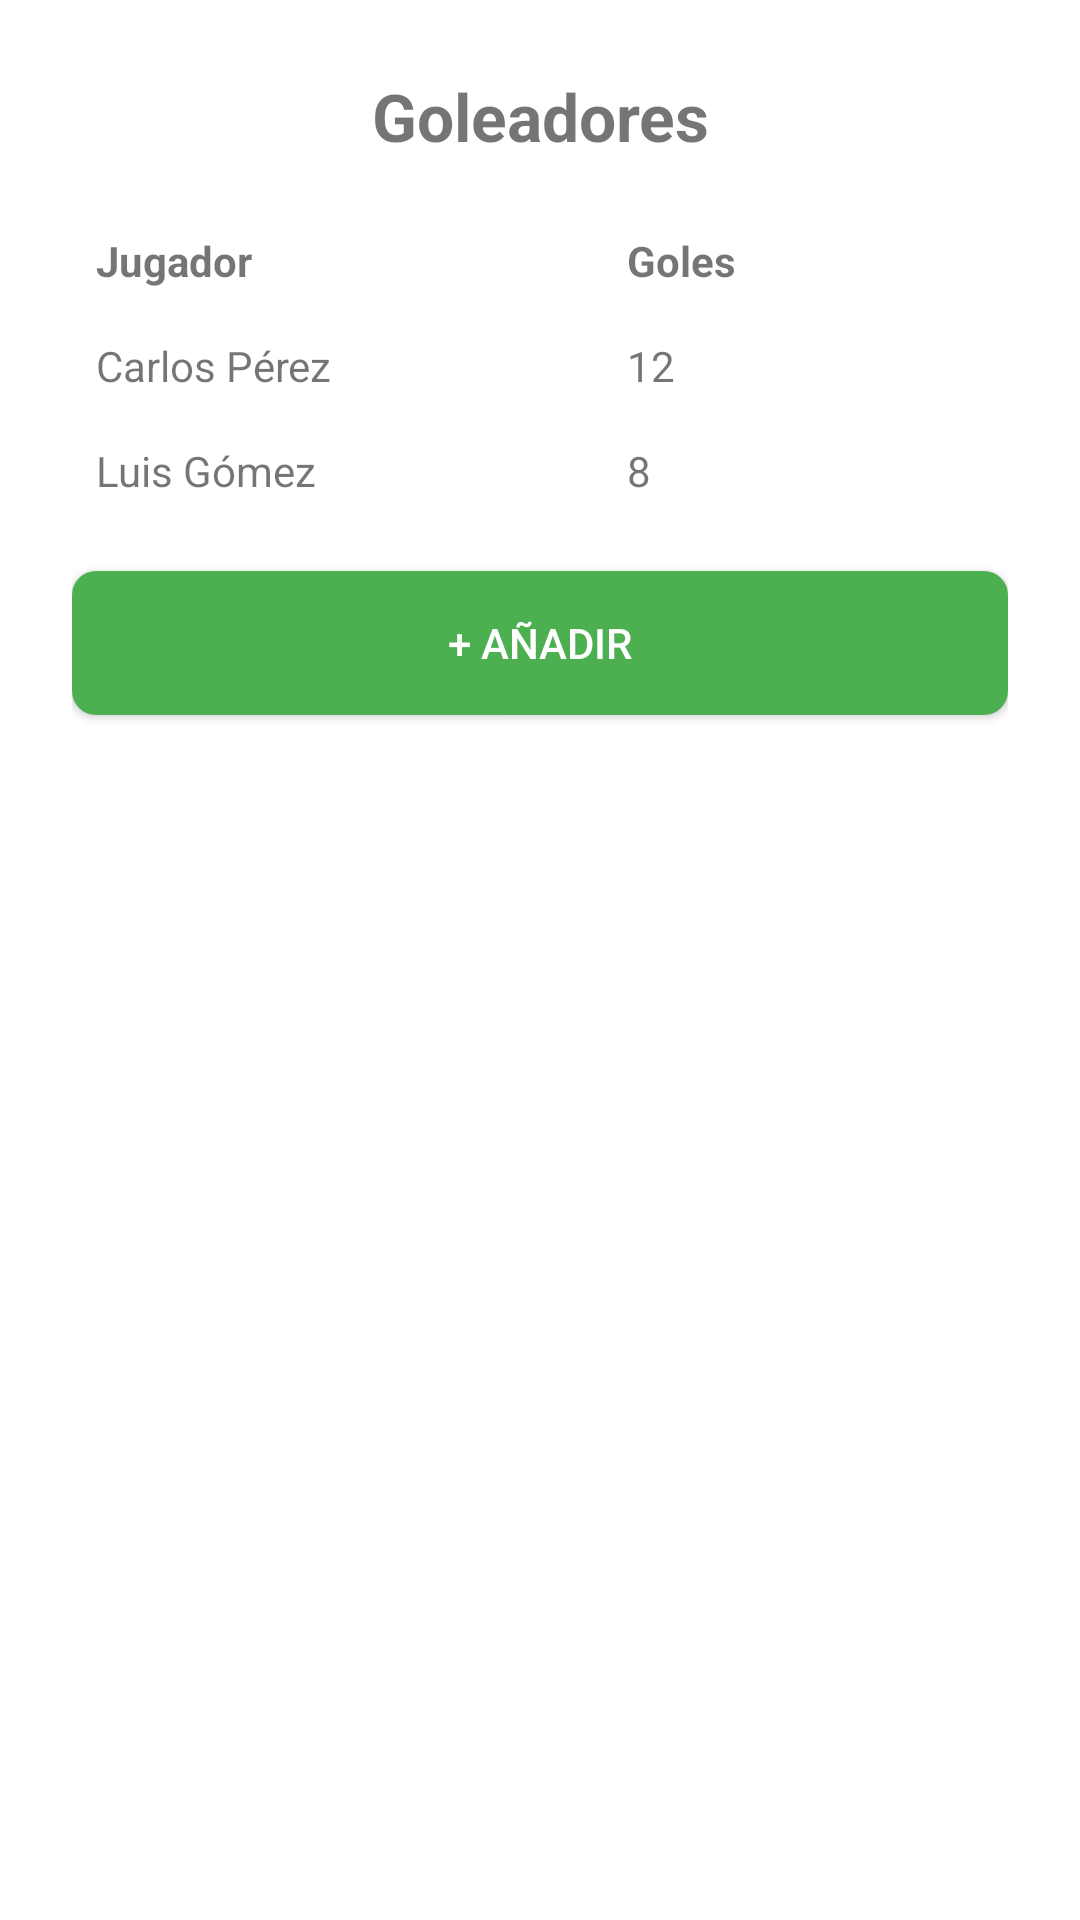

Reconstruct the res/layout file that produces this screen, plus the resources it refers to.
<!-- AndroidManifest.xml: application theme Theme.MiLiga -->
<!-- res/layout/activity_goleadores.xml -->
<?xml version="1.0" encoding="utf-8"?>
<LinearLayout xmlns:android="http://schemas.android.com/apk/res/android"
    android:orientation="vertical"
    android:padding="24dp"
    android:layout_width="match_parent"
    android:layout_height="match_parent">

    <TextView
        android:text="Goleadores"
        android:textSize="22sp"
        android:textStyle="bold"
        android:layout_width="match_parent"
        android:layout_height="wrap_content"
        android:gravity="center"
        android:layout_marginBottom="16dp"/>

    <TableLayout
        android:layout_width="match_parent"
        android:layout_height="wrap_content"
        android:stretchColumns="0,1">

        <TableRow>
            <TextView
                android:text="Jugador"
                android:textStyle="bold"
                android:padding="8dp"/>
            <TextView
                android:text="Goles"
                android:textStyle="bold"
                android:padding="8dp"/>
        </TableRow>

        <TableRow>
            <TextView
                android:text="Carlos Pérez"
                android:padding="8dp"/>
            <TextView
                android:text="12"
                android:padding="8dp"/>
        </TableRow>

        <TableRow>
            <TextView
                android:text="Luis Gómez"
                android:padding="8dp"/>
            <TextView
                android:text="8"
                android:padding="8dp"/>
        </TableRow>

    </TableLayout>

    <Button
        android:id="@+id/btnAnadirGoleador"
        android:text="+ Añadir"
        android:layout_width="match_parent"
        android:layout_height="wrap_content"
        android:layout_marginTop="16dp"
        android:background="@drawable/btn_green"
        android:textColor="@color/backgroundWhite"
        />

</LinearLayout>
<!-- resources referenced by this layout -->
<resources>
  <color name="backgroundWhite">#FFFFFF</color>
  <!-- drawable btn_green (drawable) -->
  <selector xmlns:android="http://schemas.android.com/apk/res/android">
      <item android:state_pressed="true">
          <shape android:shape="rectangle">
              <solid android:color="@color/buttonGreenPressed"/>
              <corners android:radius="8dp"/>
          </shape>
      </item>
  
      <item>
          <shape android:shape="rectangle">
              <solid android:color="@color/buttonGreen"/>
              <corners android:radius="8dp"/>
          </shape>
      </item>
  </selector>
  <style name="Theme.MiLiga" parent="Base.Theme.MiLiga" />
  <color name="buttonGreenPressed">#388E3C</color>
  <color name="buttonGreen">#4CAF50</color>
  <style name="Base.Theme.MiLiga" parent="Theme.AppCompat.DayNight.DarkActionBar">
          <item name="colorPrimary">@color/colorPrimary</item>
          <item name="colorPrimaryVariant">@color/colorPrimaryDark</item>
          <item name="colorOnPrimary">@color/backgroundWhite</item>
  
          <item name="colorSecondary">@color/colorAccent</item>
          <item name="colorOnSecondary">@color/backgroundWhite</item>
  
          <item name="android:statusBarColor">@color/colorPrimaryDark</item>
          <item name="android:navigationBarColor">@color/colorPrimary</item>
  
          <item name="android:windowBackground">@color/backgroundWhite</item>
      </style>
  <color name="colorPrimary">#2E7D32</color>
  <color name="colorPrimaryDark">#1B5E20</color>
  <color name="colorAccent">#4CAF50</color>
</resources>
